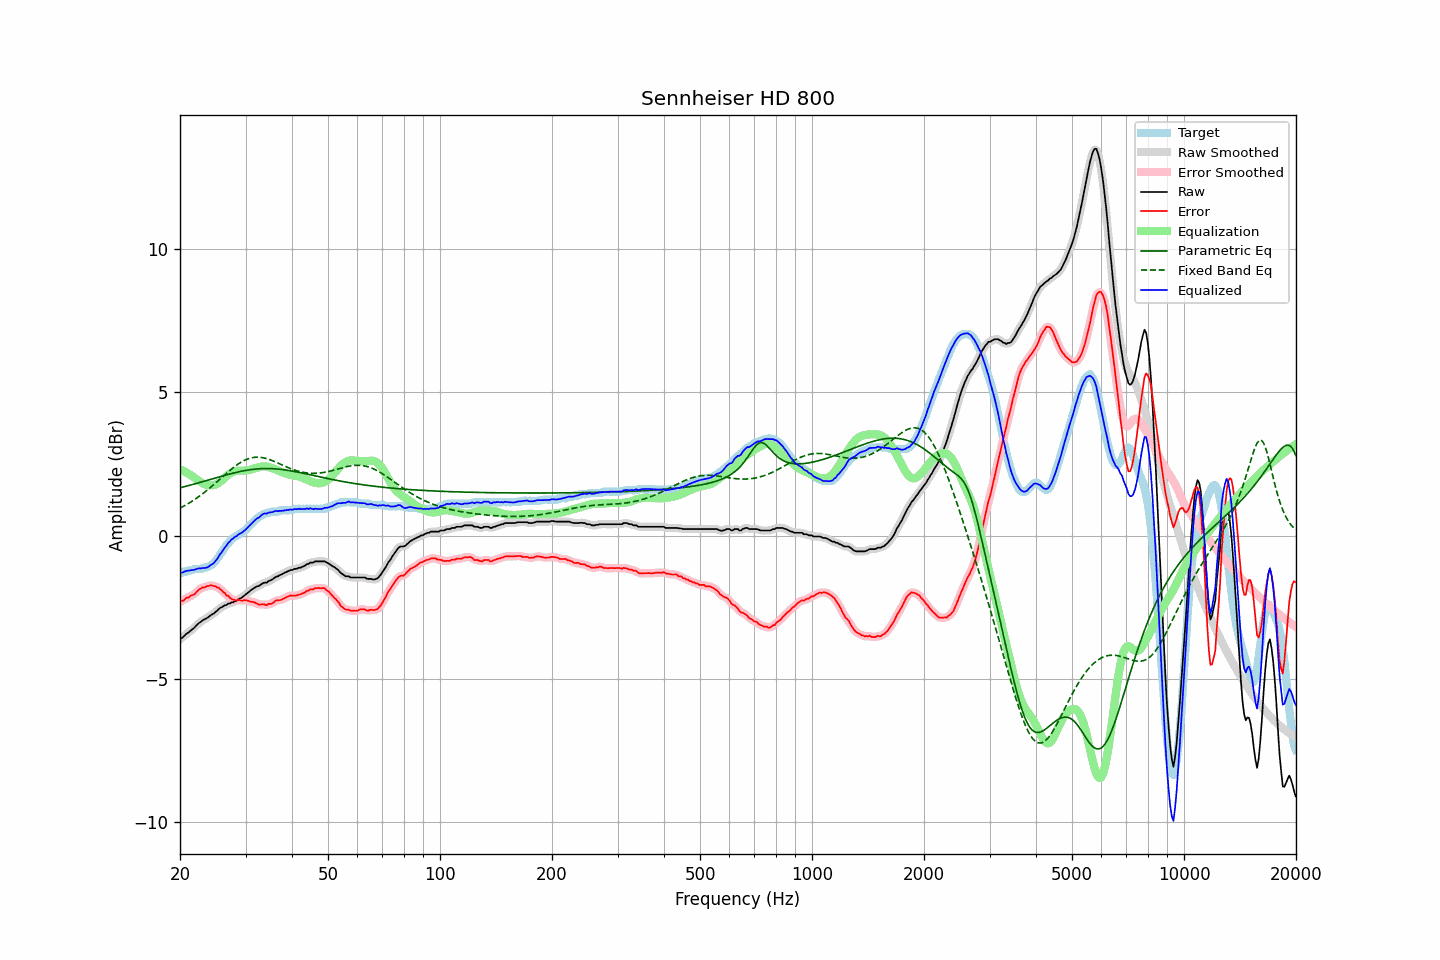

Data behind this chart, as committed beside it:
frequency, raw, error, smoothed, error_smoothed, equalization, parametric_eq, fixed_band_eq, equalized_raw, equalized_smoothed, target
20.00, -3.61, -2.32, -3.62, -2.32, 2.31, 1.67, 0.96, -1.30, -1.31, -1.29
20.20, -3.58, -2.27, -3.58, -2.29, 2.29, 1.68, 0.99, -1.30, -1.29, -1.31
20.40, -3.54, -2.28, -3.53, -2.26, 2.26, 1.70, 1.02, -1.28, -1.27, -1.26
20.61, -3.48, -2.22, -3.49, -2.22, 2.23, 1.71, 1.05, -1.26, -1.26, -1.26
20.81, -3.43, -2.17, -3.44, -2.19, 2.20, 1.72, 1.08, -1.23, -1.24, -1.26
21.02, -3.39, -2.17, -3.39, -2.16, 2.17, 1.74, 1.11, -1.23, -1.23, -1.22
21.23, -3.35, -2.13, -3.35, -2.13, 2.13, 1.76, 1.15, -1.22, -1.22, -1.22
21.44, -3.30, -2.09, -3.31, -2.10, 2.10, 1.77, 1.18, -1.21, -1.21, -1.21
21.66, -3.26, -2.07, -3.26, -2.07, 2.06, 1.79, 1.22, -1.21, -1.20, -1.19
21.87, -3.21, -2.05, -3.21, -2.04, 2.02, 1.80, 1.25, -1.19, -1.19, -1.16
22.09, -3.15, -1.99, -3.15, -1.99, 1.98, 1.82, 1.29, -1.18, -1.17, -1.16
22.31, -3.09, -1.93, -3.10, -1.94, 1.94, 1.83, 1.33, -1.15, -1.16, -1.16
22.54, -3.04, -1.88, -3.05, -1.88, 1.90, 1.85, 1.37, -1.14, -1.15, -1.16
22.76, -3.01, -1.85, -3.01, -1.85, 1.86, 1.86, 1.41, -1.15, -1.14, -1.16
22.99, -2.96, -1.81, -2.97, -1.82, 1.83, 1.88, 1.46, -1.13, -1.14, -1.15
23.22, -2.93, -1.82, -2.94, -1.80, 1.80, 1.90, 1.50, -1.13, -1.14, -1.11
23.45, -2.90, -1.79, -2.90, -1.79, 1.78, 1.91, 1.54, -1.13, -1.13, -1.12
23.69, -2.87, -1.77, -2.87, -1.77, 1.76, 1.93, 1.59, -1.11, -1.11, -1.11
23.92, -2.83, -1.76, -2.83, -1.75, 1.75, 1.95, 1.64, -1.08, -1.08, -1.08
24.16, -2.78, -1.74, -2.79, -1.75, 1.75, 1.96, 1.68, -1.03, -1.04, -1.05
24.40, -2.75, -1.75, -2.75, -1.75, 1.75, 1.98, 1.73, -1.00, -1.00, -1.01
24.65, -2.72, -1.77, -2.72, -1.76, 1.76, 1.99, 1.78, -0.96, -0.96, -0.96
24.89, -2.67, -1.77, -2.68, -1.78, 1.78, 2.01, 1.83, -0.90, -0.90, -0.91
25.14, -2.63, -1.82, -2.63, -1.80, 1.80, 2.03, 1.88, -0.83, -0.82, -0.82
25.39, -2.57, -1.82, -2.58, -1.83, 1.84, 2.04, 1.93, -0.74, -0.74, -0.76
25.65, -2.52, -1.87, -2.53, -1.87, 1.88, 2.06, 1.98, -0.65, -0.66, -0.65
25.91, -2.50, -1.91, -2.49, -1.91, 1.92, 2.07, 2.03, -0.58, -0.57, -0.59
26.16, -2.46, -1.98, -2.47, -1.98, 1.97, 2.09, 2.08, -0.49, -0.50, -0.48
26.43, -2.43, -2.01, -2.44, -2.03, 2.02, 2.11, 2.13, -0.41, -0.41, -0.42
26.69, -2.42, -2.10, -2.41, -2.08, 2.07, 2.12, 2.18, -0.35, -0.34, -0.32
26.96, -2.37, -2.10, -2.39, -2.12, 2.12, 2.14, 2.23, -0.25, -0.26, -0.27
27.23, -2.37, -2.17, -2.37, -2.17, 2.16, 2.15, 2.27, -0.21, -0.20, -0.20
27.50, -2.33, -2.21, -2.34, -2.20, 2.20, 2.17, 2.32, -0.14, -0.14, -0.12
27.77, -2.33, -2.24, -2.33, -2.24, 2.22, 2.18, 2.37, -0.11, -0.10, -0.09
28.05, -2.29, -2.25, -2.30, -2.25, 2.24, 2.19, 2.41, -0.05, -0.06, -0.05
28.33, -2.28, -2.27, -2.28, -2.26, 2.26, 2.21, 2.45, -0.03, -0.02, -0.02
28.62, -2.24, -2.26, -2.24, -2.26, 2.26, 2.22, 2.49, 0.02, 0.02, 0.01
28.90, -2.20, -2.25, -2.21, -2.26, 2.27, 2.23, 2.53, 0.06, 0.05, 0.04
29.19, -2.18, -2.28, -2.18, -2.26, 2.27, 2.24, 2.56, 0.08, 0.09, 0.09
29.48, -2.14, -2.27, -2.14, -2.26, 2.27, 2.25, 2.60, 0.12, 0.13, 0.13
29.78, -2.09, -2.25, -2.10, -2.26, 2.27, 2.27, 2.62, 0.17, 0.17, 0.16
30.08, -2.05, -2.26, -2.05, -2.26, 2.27, 2.28, 2.65, 0.22, 0.22, 0.21
30.38, -2.00, -2.27, -2.01, -2.27, 2.28, 2.28, 2.67, 0.27, 0.27, 0.27
30.68, -1.96, -2.29, -1.96, -2.29, 2.29, 2.29, 2.69, 0.33, 0.33, 0.33
30.99, -1.91, -2.31, -1.92, -2.30, 2.30, 2.30, 2.71, 0.39, 0.39, 0.39
31.30, -1.87, -2.32, -1.87, -2.32, 2.32, 2.31, 2.72, 0.45, 0.45, 0.44
31.61, -1.83, -2.33, -1.83, -2.33, 2.34, 2.32, 2.73, 0.51, 0.50, 0.49
31.93, -1.80, -2.35, -1.81, -2.35, 2.36, 2.32, 2.74, 0.55, 0.55, 0.55
32.24, -1.77, -2.37, -1.78, -2.38, 2.37, 2.33, 2.74, 0.60, 0.59, 0.60
32.57, -1.76, -2.41, -1.75, -2.40, 2.39, 2.33, 2.74, 0.62, 0.64, 0.65
32.89, -1.72, -2.41, -1.72, -2.41, 2.40, 2.33, 2.73, 0.68, 0.68, 0.69
33.22, -1.68, -2.40, -1.69, -2.41, 2.41, 2.34, 2.72, 0.73, 0.72, 0.72
33.55, -1.65, -2.40, -1.66, -2.41, 2.42, 2.34, 2.71, 0.76, 0.75, 0.74
33.89, -1.64, -2.42, -1.64, -2.41, 2.42, 2.34, 2.70, 0.77, 0.77, 0.77
34.23, -1.64, -2.43, -1.63, -2.41, 2.41, 2.34, 2.68, 0.76, 0.78, 0.79
34.57, -1.59, -2.38, -1.60, -2.41, 2.39, 2.34, 2.67, 0.80, 0.79, 0.79
34.92, -1.57, -2.39, -1.58, -2.39, 2.38, 2.34, 2.65, 0.80, 0.80, 0.82
35.27, -1.54, -2.38, -1.54, -2.37, 2.36, 2.34, 2.63, 0.81, 0.82, 0.83
35.62, -1.51, -2.35, -1.51, -2.34, 2.34, 2.33, 2.60, 0.83, 0.83, 0.83
35.97, -1.46, -2.29, -1.47, -2.30, 2.32, 2.33, 2.58, 0.85, 0.85, 0.83
... 635 more rows
